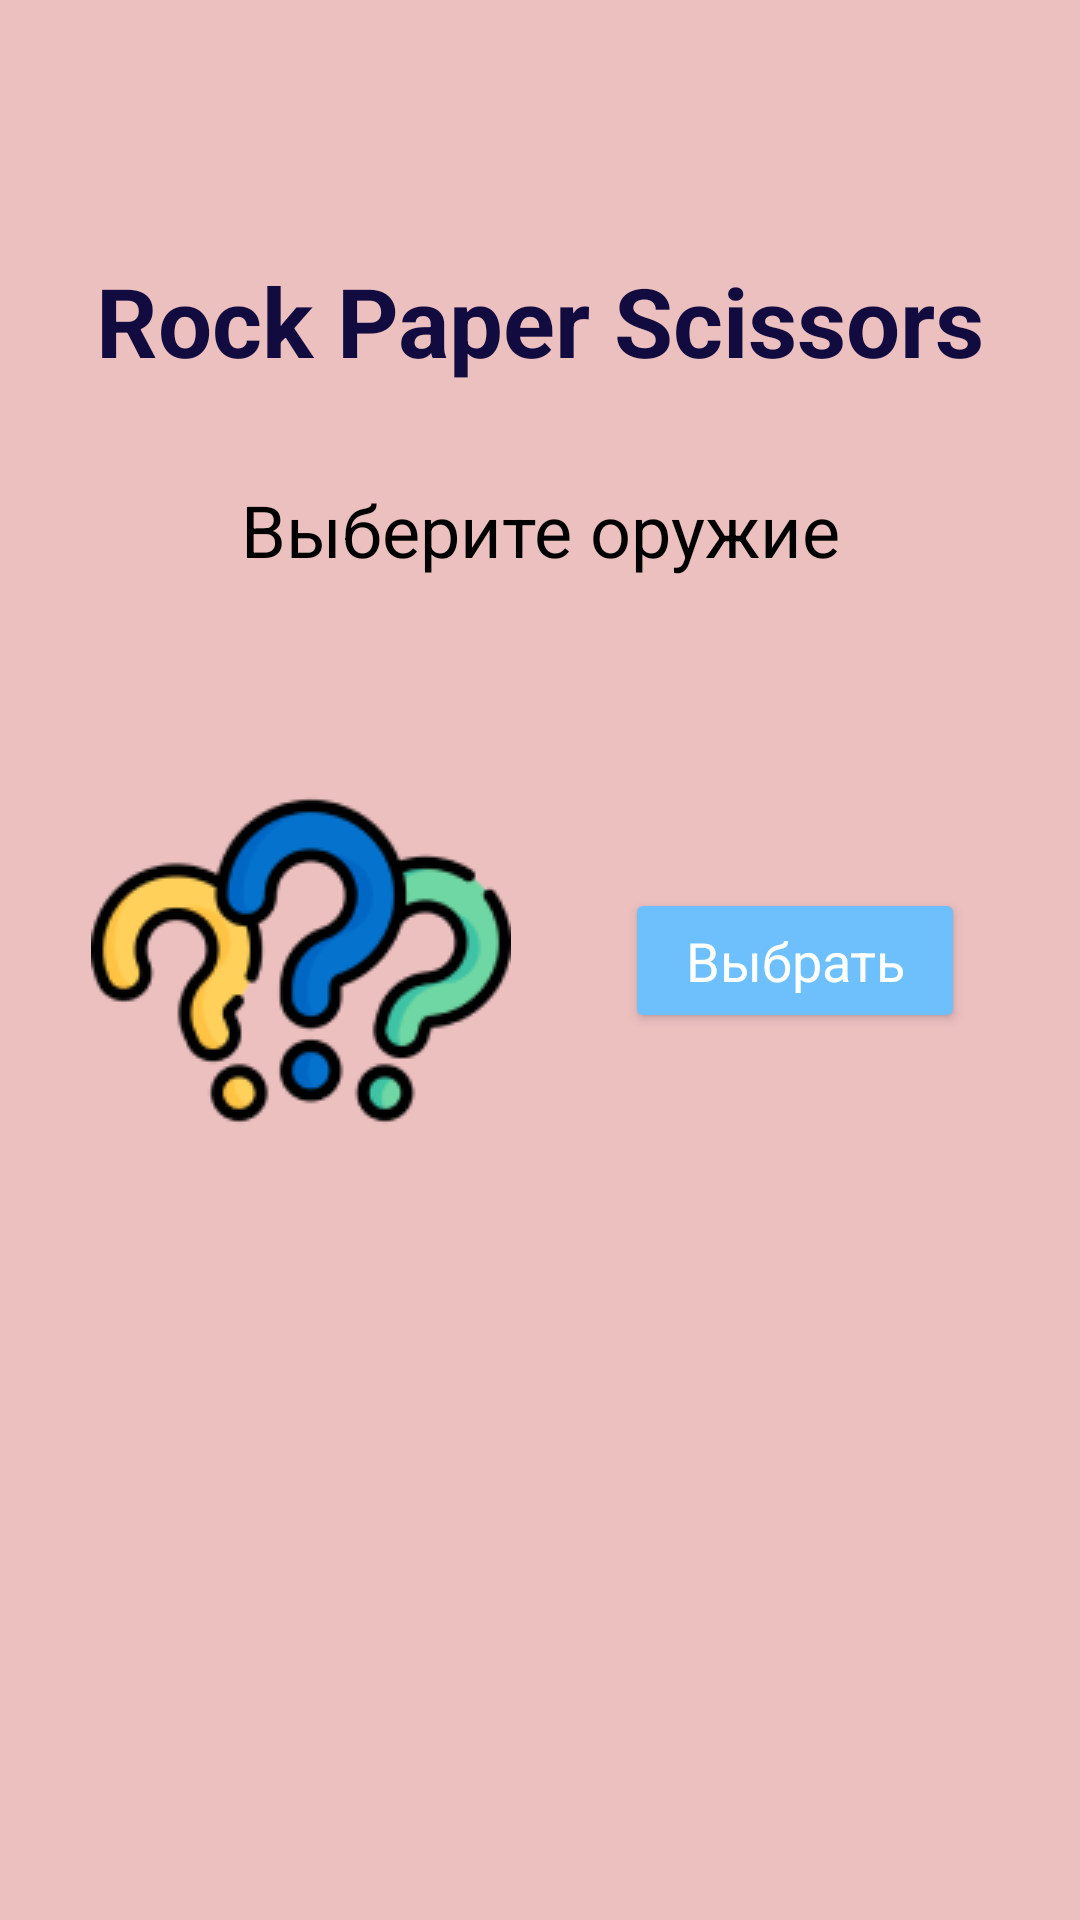

This screen was rendered from an Android layout file. Write that file and the resources it references.
<!-- AndroidManifest.xml: application theme Theme.RockPaperScissorsExam -->
<!-- res/layout/activity_main.xml -->
<?xml version="1.0" encoding="utf-8"?>
<androidx.constraintlayout.widget.ConstraintLayout xmlns:android="http://schemas.android.com/apk/res/android"
    xmlns:app="http://schemas.android.com/apk/res-auto"
    xmlns:tools="http://schemas.android.com/tools"
    android:layout_width="match_parent"
    android:layout_height="match_parent"
    android:background="#EDC0C0"
    tools:context=".MainActivity">

    <TextView
        android:id="@+id/tv_game_title"
        style="@style/game_title"
        android:layout_width="wrap_content"
        android:layout_height="wrap_content"
        android:text="Rock Paper Scissors"
        app:layout_constraintBottom_toTopOf="@+id/tv_choose_weapon"
        app:layout_constraintEnd_toEndOf="parent"
        app:layout_constraintStart_toStartOf="parent"
        app:layout_constraintTop_toTopOf="parent"
        app:layout_constraintVertical_chainStyle="packed"
        app:layout_constraintVertical_bias="0.25"/>

    <TextView
        android:id="@+id/tv_choose_weapon"
        style="@style/choose_weapon_main_text"
        android:layout_width="wrap_content"
        android:layout_height="wrap_content"
        android:text="Выберите оружие"
        app:layout_constraintBottom_toTopOf="@+id/cl_central_container"
        app:layout_constraintEnd_toEndOf="parent"
        app:layout_constraintStart_toStartOf="parent"
        app:layout_constraintTop_toBottomOf="@+id/tv_game_title" />

    <androidx.constraintlayout.widget.ConstraintLayout
        android:id="@+id/cl_central_container"
        android:layout_width="match_parent"
        android:layout_height="wrap_content"
        app:layout_constraintBottom_toBottomOf="parent"
        app:layout_constraintEnd_toEndOf="parent"
        app:layout_constraintHorizontal_bias="0.5"
        app:layout_constraintStart_toStartOf="parent"
        app:layout_constraintTop_toBottomOf="@+id/tv_choose_weapon">

        <ImageView
            android:id="@+id/iv_question_marks"
            android:layout_width="wrap_content"
            android:layout_height="wrap_content"
            android:src="@drawable/img_question_marks"
            app:layout_constraintBottom_toBottomOf="parent"
            app:layout_constraintEnd_toStartOf="@+id/btn_choose_weapon"
            app:layout_constraintHorizontal_bias="0.5"
            app:layout_constraintStart_toStartOf="parent"
            app:layout_constraintTop_toTopOf="parent" />

        <Button
            android:id="@+id/btn_choose_weapon"
            style="@style/choose_weapon_button"
            android:text="Выбрать"
            app:layout_constraintBottom_toBottomOf="parent"
            app:layout_constraintEnd_toEndOf="parent"
            app:layout_constraintHorizontal_bias="0.5"
            app:layout_constraintStart_toEndOf="@+id/iv_question_marks"
            app:layout_constraintTop_toTopOf="parent" />

        <ImageView
            android:id="@+id/iv_chosen_weapon"
            android:layout_width="wrap_content"
            android:layout_height="wrap_content"
            android:src="@drawable/img_question_marks"
            android:visibility="invisible"
            app:layout_constraintBottom_toBottomOf="parent"
            app:layout_constraintEnd_toEndOf="parent"
            app:layout_constraintHorizontal_bias="0.5"
            app:layout_constraintStart_toEndOf="@+id/iv_question_marks"
            app:layout_constraintTop_toTopOf="parent" />

    </androidx.constraintlayout.widget.ConstraintLayout>

    <Button
        android:id="@+id/btn_duel"
        style="@style/duel_button"
        android:text="Дуель!"
        android:visibility="invisible"
        app:layout_constraintBottom_toBottomOf="parent"
        app:layout_constraintEnd_toEndOf="parent"
        app:layout_constraintStart_toStartOf="parent"
        app:layout_constraintTop_toBottomOf="@+id/cl_central_container" />

    <Button
        android:id="@+id/btn_more"
        style="@style/more_button"
        android:text="Еще!"
        android:visibility="gone"
        app:layout_constraintBottom_toBottomOf="parent"
        app:layout_constraintEnd_toEndOf="parent"
        app:layout_constraintStart_toStartOf="parent"
        app:layout_constraintTop_toBottomOf="@+id/cl_central_container" />


</androidx.constraintlayout.widget.ConstraintLayout>
<!-- resources referenced by this layout -->
<resources>
  <style name="choose_weapon_button">
          <item name="android:layout_width">wrap_content</item>
          <item name="android:layout_height">wrap_content</item>
          <item name="android:layout_margin">8dp</item>
          <item name="android:paddingTop">12dp</item>
          <item name="android:paddingBottom">12dp</item>
          <item name="android:paddingStart">20dp</item>
          <item name="android:paddingEnd">20dp</item>
          <item name="backgroundTint">#6DC0FC</item>
          <item name="android:textColor">#FFFFFF</item>
          <item name="fontFamily">Montserrat</item>
          <item name="android:textSize">18sp</item>
          <item name="textAllCaps">false</item>
          <item name="lineHeight">18sp</item>
      </style>
  <style name="choose_weapon_main_text">
          <item name="android:layout_marginTop">32dp</item>
          <item name="android:layout_marginBottom">64dp</item>
          <item name="android:textSize">24sp</item>
          <item name="android:textColor">#000000</item>
          <item name="fontFamily">Montserrat</item>
          <item name="android:fontWeight">400</item>
          <item name="lineHeight">36sp</item>
      </style>
  <style name="game_title">
          <item name="android:textSize">32sp</item>
          <item name="android:textColor">#120B3F</item>
          <item name="fontFamily">Montserrat</item>
          <item name="android:fontWeight">700</item>
          <item name="android:textStyle">bold</item>
          <item name="lineHeight">36sp</item>
      </style>
  <style name="more_button">
          <item name="android:layout_width">wrap_content</item>
          <item name="android:layout_height">wrap_content</item>
          <item name="android:paddingTop">16dp</item>
          <item name="android:paddingBottom">16dp</item>
          <item name="android:paddingStart">64dp</item>
          <item name="android:paddingEnd">64dp</item>
          <item name="backgroundTint">@null</item>
          <item name="android:background">@drawable/btn_more</item>
          <item name="android:textColor">#000000</item>
          <item name="textAllCaps">false</item>
          <item name="fontFamily">Montserrat</item>
          <item name="android:fontWeight">400</item>
          <item name="android:textSize">24sp</item>
          <item name="lineHeight">36sp</item>
      </style>
  <style name="Theme.RockPaperScissorsExam" parent="Theme.MaterialComponents.DayNight.NoActionBar">
          
          <item name="colorPrimary">@color/purple_500</item>
          <item name="colorPrimaryVariant">@color/purple_700</item>
          <item name="colorOnPrimary">@color/white</item>
          
          <item name="colorSecondary">@color/teal_200</item>
          <item name="colorSecondaryVariant">@color/teal_700</item>
          <item name="colorOnSecondary">@color/black</item>
          
          <item name="android:statusBarColor" tools:targetApi="l">?attr/colorPrimaryVariant</item>
          
      </style>
  <!-- drawable btn_duel (drawable) -->
  <?xml version="1.0" encoding="utf-8"?>
  <shape xmlns:android="http://schemas.android.com/apk/res/android">
      <corners android:radius="8dp" />
      <gradient
          android:centerColor="#FF0000"
          android:endColor="#971313"
          android:startColor="#971313"
          android:type="linear"
          android:angle="90"/>
  </shape>
  <!-- drawable btn_more (drawable) -->
  <?xml version="1.0" encoding="utf-8"?>
  <shape xmlns:android="http://schemas.android.com/apk/res/android">
      <solid android:color="#6DC0FC"/>
      <corners android:radius="8dp"/>
  </shape>
  <!-- not gathered from this repository: default colours our renderer supplied (Android Studio template values) -->
  <color name="purple_500">#FF6200EE</color>
  <color name="purple_700">#FF3700B3</color>
  <color name="teal_200">#FF03DAC5</color>
  <color name="teal_700">#FF018786</color>
  <color name="black">#FF000000</color>
  <color name="white">#FFFFFFFF</color>
</resources>
